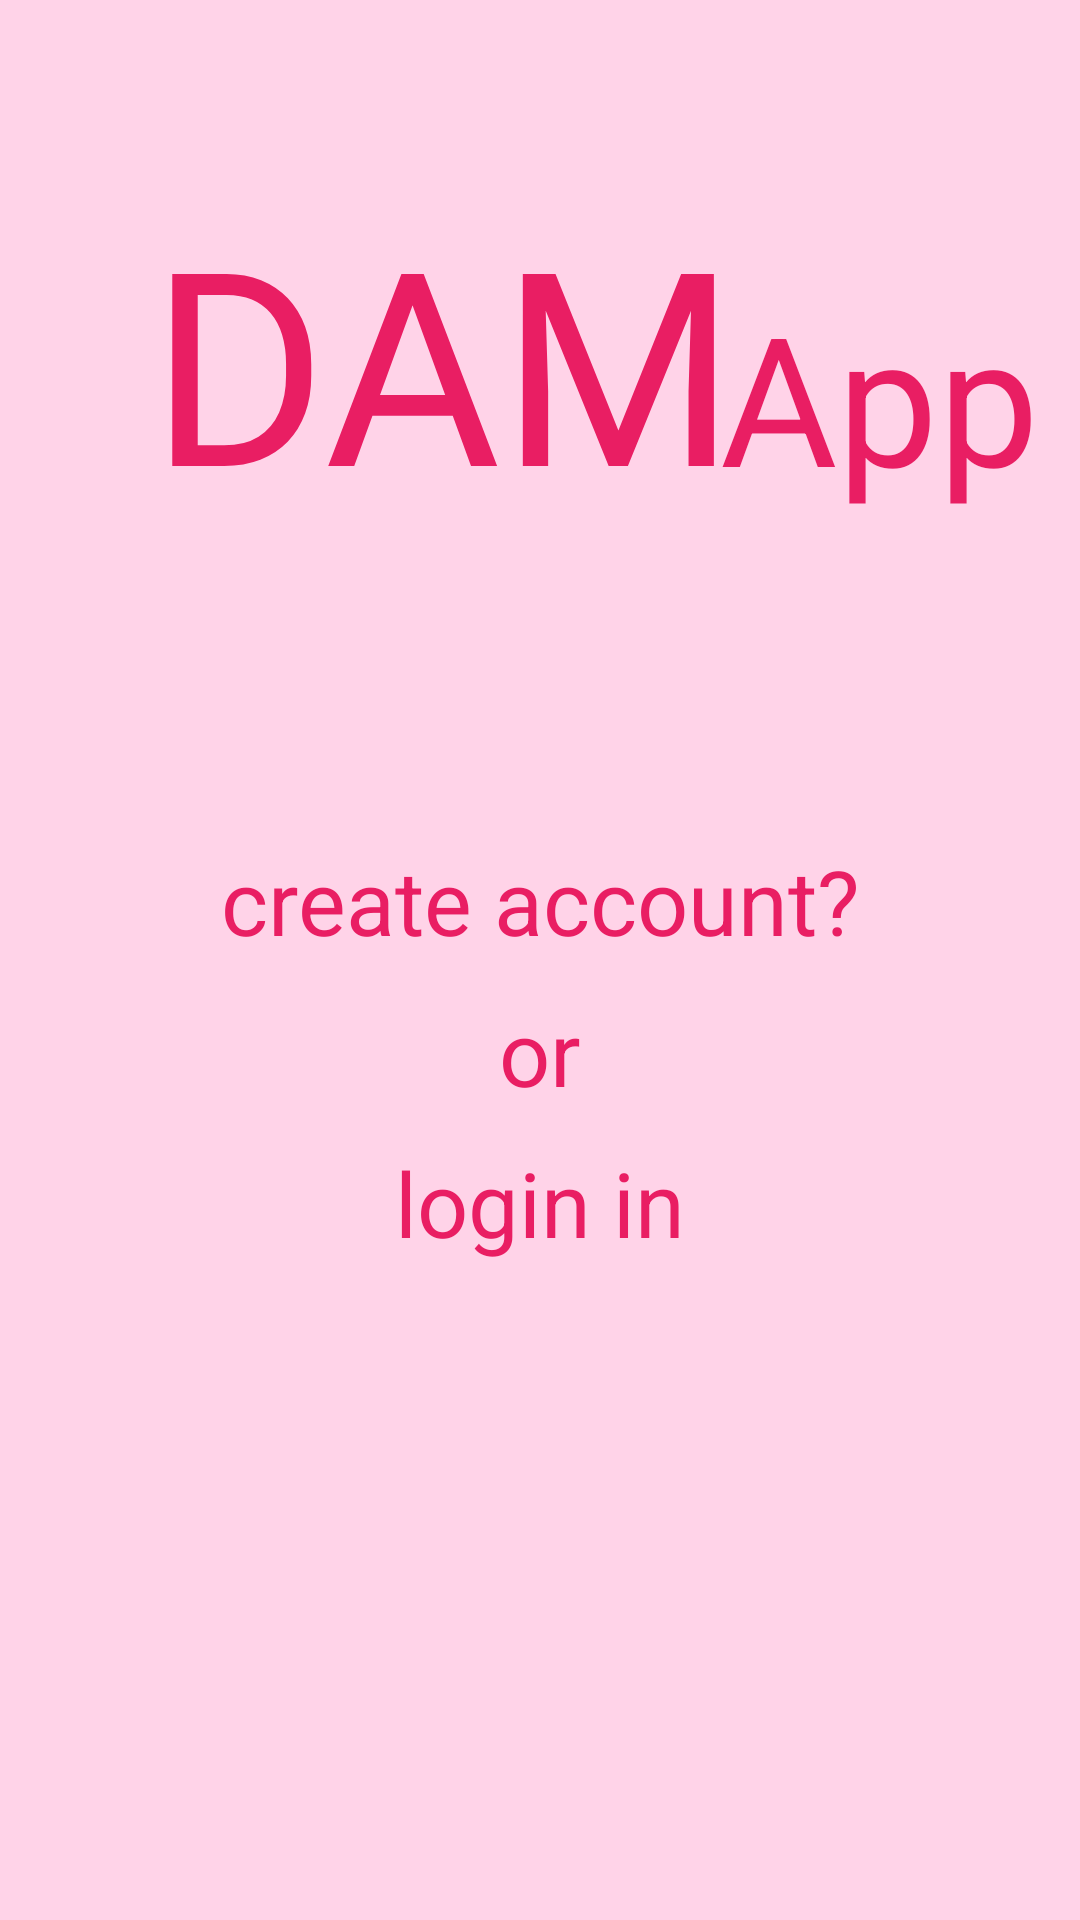

This screen was rendered from an Android layout file. Write that file and the resources it references.
<!-- AndroidManifest.xml: application theme Theme.DAMApp -->
<!-- res/layout/activity_main.xml -->
<?xml version="1.0" encoding="utf-8"?>
<RelativeLayout
    xmlns:android="http://schemas.android.com/apk/res/android"
    xmlns:app="http://schemas.android.com/apk/res-auto"
    xmlns:tools="http://schemas.android.com/tools"
    android:layout_width="match_parent"
    android:layout_height="match_parent"
    android:id="@+id/Main_Screen"
    android:background="@color/bg_colour2"
    tools:context=".MainActivity">

    <TextView
        android:id="@+id/LogoText1"
        android:layout_width="wrap_content"
        android:layout_height="wrap_content"
        android:layout_marginLeft="50dp"
        android:gravity="center"
        android:layout_marginTop="60dp"
        android:text="@string/AppTxt1"
        android:textColor="@color/Heading_Colour"
        android:textSize="90sp"
        />

    <TextView
        android:id="@+id/LogoText2"
        android:layout_width="wrap_content"
        android:layout_height="wrap_content"
        android:layout_marginLeft="240dp"
        android:layout_marginTop="92dp"
        android:gravity="center"
        android:text="@string/AppTxt2"
        android:textColor="@color/Heading_Colour"
        android:textSize="60sp"
         />

    <TextView
        android:id="@+id/CreateAcc"
        android:layout_width="wrap_content"
        android:layout_height="wrap_content"
        android:layout_below="@+id/LogoText1"
        android:layout_centerInParent="true"
        android:layout_marginTop="100dp"
        android:gravity="center"
        android:text="@string/createAccTxt"
        android:textColor="@color/Heading_Colour"
        android:textSize="30sp" />

    <TextView
        android:id="@+id/option1"
        android:layout_width="wrap_content"
        android:layout_height="wrap_content"
        android:layout_below="@+id/CreateAcc"
        android:layout_centerInParent="true"
        android:layout_marginTop="10dp"
        android:clickable="true"
        android:gravity="center"
        android:text="@string/Or"
        android:textColor="@color/Heading_Colour"
        android:textSize="30sp" />

    <TextView
        android:id="@+id/Login_option"
        android:layout_width="wrap_content"
        android:layout_height="wrap_content"
        android:layout_below="@+id/option1"
        android:layout_centerInParent="true"
        android:layout_marginTop="10dp"
        android:clickable="true"
        android:gravity="center"
        android:text="@string/LogInTxt"
        android:textColor="@color/Heading_Colour"
        android:textSize="30sp" />

</RelativeLayout>
<!-- resources referenced by this layout -->
<resources>
  <color name="Heading_Colour">#E91E63</color>
  <color name="bg_colour2">#FFD3E8</color>
  <string name="AppTxt1">DAM</string>
  <string name="AppTxt2">App</string>
  <string name="LogInTxt">login in</string>
  <string name="Or">or</string>
  <string name="createAccTxt">create account?</string>
  <style name="Theme.DAMApp" parent="Theme.AppCompat.NoActionBar">
          
          <item name="colorPrimary">@color/purple_500</item>
          <item name="colorPrimaryVariant">@color/purple_700</item>
          <item name="colorOnPrimary">@color/white</item>
          
          <item name="colorSecondary">@color/teal_200</item>
          <item name="colorSecondaryVariant">@color/teal_700</item>
          <item name="colorOnSecondary">@color/black</item>
          
          <item name="android:statusBarColor" tools:targetApi="l">?attr/colorPrimaryVariant</item>
          
      </style>
  <color name="purple_500">#FF6200EE</color>
  <color name="purple_700">#FF3700B3</color>
  <color name="white">#FFFFFFFF</color>
  <color name="teal_200">#FF03DAC5</color>
  <color name="teal_700">#FF018786</color>
  <color name="black">#FF000000</color>
</resources>
